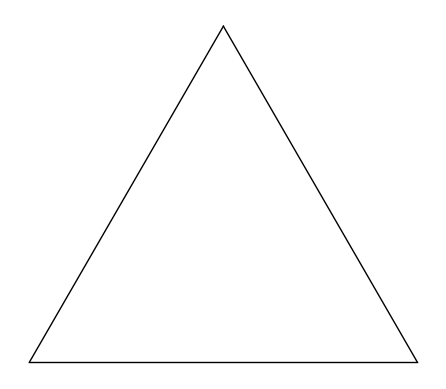
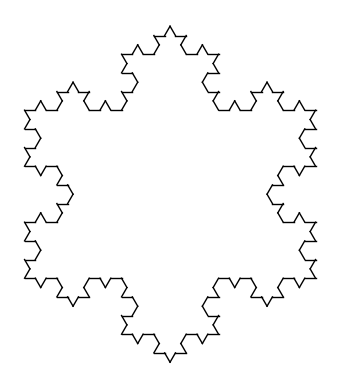

Generate these figures, in order, with matplotlib:
import argparse
import math
import time
from typing import List, Tuple
import sys

import matplotlib.pyplot as plt
import numpy as np

DEFAULT_SIDES = 3
DEFAULT_SIDE_LENGTH = 1.
DEFAULT_DEPTH = 3
DEFAULT_ROTATION_OFFSET = 0.


def initiator(
    sides: int, length: float, init_offset: float = 0.
) -> List[Tuple[Tuple[float, float], Tuple[float, float]]]:
    internal_angle = 2.0 * math.pi / float(sides)
    offset = internal_angle / 2.0 if (sides % 2 == 0) else 0.0
    center_to_vertex_length = (length / 2.0) / math.sin(internal_angle / 2.0)

    edges = list()
    for i in range(sides):
        theta = internal_angle * i + offset + init_offset
        starting_edge = (
            center_to_vertex_length * math.sin(theta),
            center_to_vertex_length * math.cos(theta),
        )
        ending_edge = (
            center_to_vertex_length * math.sin(theta + internal_angle),
            center_to_vertex_length * math.cos(theta + internal_angle),
        )
        edges.append((starting_edge, ending_edge))

    return edges


def rewriter(
    init_edges: List[Tuple[Tuple[float, float], Tuple[float, float]]],
    candidate: np.array,
) -> List[Tuple[Tuple[float, float], Tuple[float, float]]]:
    """Replace edges with candidate"""
    edges = list()
    for (x0, y0), (x1, y1) in init_edges:
        # Scale candidate
        init_edge_length = math.sqrt((x1 - x0) ** 2 + (y1 - y0) ** 2)
        scaled_candidate = init_edge_length * candidate

        # Rotate candidate
        theta = math.atan2(y1 - y0, x1 - x0)
        rotation_matrix = np.array(
            [[math.cos(theta), -math.sin(theta)], [math.sin(theta), math.cos(theta)]]
        )
        rotated_candidate = (np.matmul(rotation_matrix, scaled_candidate.T)).T

        # Translate candidate
        translated_candidate = rotated_candidate + np.array([x0, y0])

        # Insert new edges
        for row_ind in range(translated_candidate.shape[0] - 1):
            edges.append(
                (
                    (
                        translated_candidate[row_ind, 0],
                        translated_candidate[row_ind, 1],
                    ),
                    (
                        translated_candidate[row_ind + 1, 0],
                        translated_candidate[row_ind + 1, 1],
                    ),
                )
            )

    return edges


def plot_edges(edges: List[Tuple[Tuple[float, float], Tuple[float, float]]]) -> None:
    start_time = time.time()
    _, ax = plt.subplots()
    ax.set_aspect("equal")
    ax.axis("off")
    for (x0, y0), (x1, y1) in edges:
        ax.plot([x0, x1], [y0, y1], color="k", linewidth=1.0)
    print(f"Plotting {len(edges)} edges: {(time.time() - start_time) * 1000:.1f}ms")
    plt.show()


def main(sides: int, length: float, depth: int, shape_offset: float) -> None:
    # Generate initial edges
    edges = initiator(sides, length, shape_offset * math.pi / 180.)

    # Plot initial edges
    plot_edges(edges)

    # Rewrite edges
    candidate = np.array(
        [
            [0.0, 0.0],
            [1.0 / 3.0, 0.0],
            [0.5, 1.0 / 3.0 * math.sin(math.pi / 3.0)],
            [2.0 / 3.0, 0.0],
            [1.0, 0.0],
        ]
    )

    for i in range(depth):
        start_time = time.time()
        edges = rewriter(edges, candidate)
        print(f"Rewrite {i + 1}: {(time.time() - start_time) * 1000:.1f}ms")

    # Plot rewritten edges
    if depth > 0:
        plot_edges(edges)


if __name__ == "__main__":
    parser = argparse.ArgumentParser()
    parser.add_argument("--s", type=int, help="number of initial sides", default=DEFAULT_SIDES)
    parser.add_argument("--l", type=float, help="side length", default=DEFAULT_SIDE_LENGTH)
    parser.add_argument("--o", type=float, help="default shape offset (deg)", default=DEFAULT_ROTATION_OFFSET)
    parser.add_argument("--d", "--depth", type=int, help="number of rewrites", default=DEFAULT_DEPTH)

    args = parser.parse_args()

    if args.s < 3:
        print("Sides must be >= 3")
        sys.exit(1)

    if args.l <= 0.0:
        print("Side length must be > 0")
        sys.exit(1)

    main(args.s, args.l, args.d, args.o)
